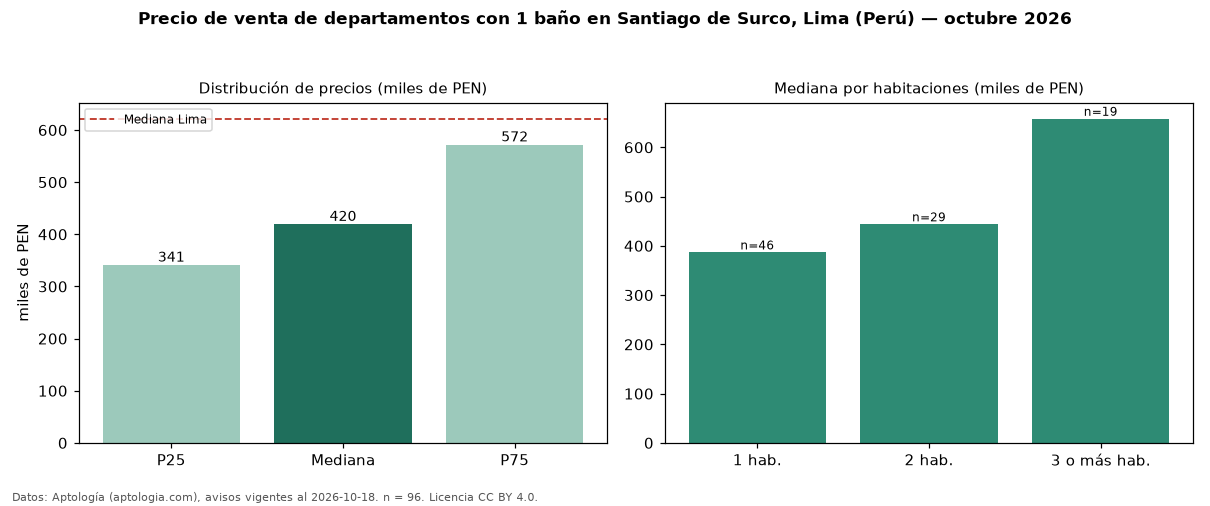

The data file committed next to this chart (first rows):
seccion, metrica, valor, moneda, n
filtro, ban1, con 1 baño, , 96
precio, p25, 341294, PEN, 96
precio, mediana, 419500, PEN, 96
precio, p75, 571900, PEN, 96
precio, minimo, 206395, PEN, 96
precio, maximo, 1325681, PEN, 96
m2, mediana_precio_m2, 7507, PEN, 95
m2, area_mediana_m2, 62.0, m2, 95
banos, mediana_banos, 1.0, , 
parqueadero, pct_con_parqueadero, 100.0, %, 52
habitaciones, 1, 386714, PEN, 46
habitaciones, 2, 443800, PEN, 29
habitaciones, 3+, 658000, PEN, 19
ciudad, mediana_ciudad_referencia, 621600, PEN, 
ciudad, mediana_m2_ciudad, 7343, PEN, 
fuente, fecha_datos, 2026-10-18, , 
fuente, atribucion, https://www.aptologia.com/pe/venta/lima/…, , 
fuente, licencia, CC BY 4.0, , 
